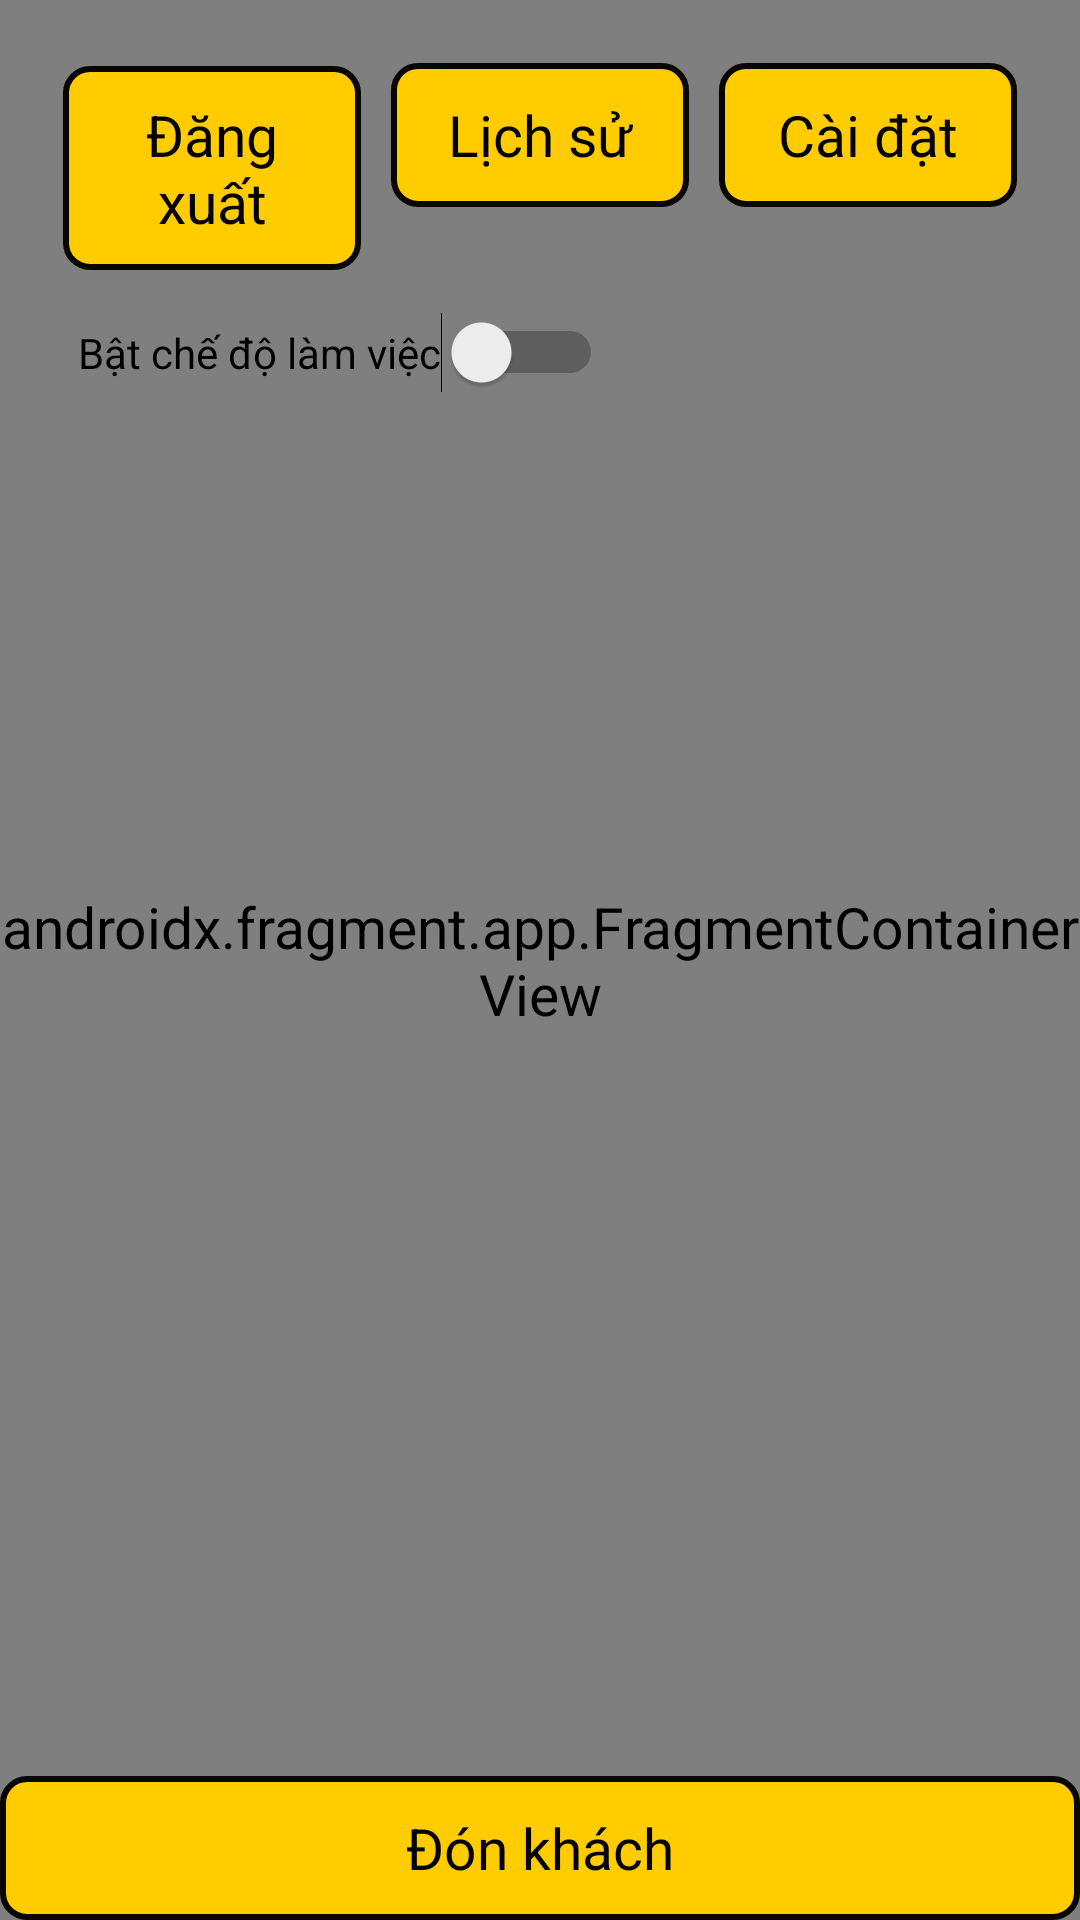

Reconstruct the res/layout file that produces this screen, plus the resources it refers to.
<!-- AndroidManifest.xml: application theme Theme.BeeApp -->
<!-- res/layout/activity_driver_map.xml -->
<?xml version="1.0" encoding="utf-8"?>
<FrameLayout xmlns:android="http://schemas.android.com/apk/res/android"
    xmlns:tools="http://schemas.android.com/tools"
    android:id="@+id/main"
    android:layout_width="match_parent"
    android:layout_height="match_parent"
    tools:context=".DriverMapActivity">
    <androidx.fragment.app.FragmentContainerView
        android:id="@+id/id_map"
        android:name="com.google.android.gms.maps.SupportMapFragment"
        android:layout_width="match_parent"
        android:layout_height="match_parent" />

    <RelativeLayout
        android:layout_width="match_parent"
        android:layout_height="wrap_content"
        android:layout_margin="16dp"
        android:elevation="10dp">

        <LinearLayout
            android:id="@+id/buttons"
            android:layout_width="match_parent"
            android:layout_height="wrap_content">
            
            <Button
                android:id="@+id/logout"
                android:layout_width="0dp"
                android:layout_height="wrap_content"
                android:layout_margin="5dp"
                android:layout_weight="1"
                android:text="@string/log_out" />
            
            <Button
                android:id="@+id/history"
                android:layout_width="0dp"
                android:layout_height="wrap_content"
                android:layout_margin="5dp"
                android:layout_weight="1"
                android:text="@string/history_button" />


            
            <Button
                android:id="@+id/settings"
                android:layout_width="0dp"
                android:layout_height="wrap_content"
                android:layout_margin="5dp"
                android:layout_weight="1"
                android:text="@string/setting_button" />
        </LinearLayout>

        <Switch
            android:id="@+id/workingSwitch"
            android:layout_width="wrap_content"
            android:layout_height="wrap_content"
            android:layout_below="@id/buttons"
            android:layout_margin="10dp"
            android:text="@string/working" />

    </RelativeLayout>


    <LinearLayout
        android:layout_width="match_parent"
        android:layout_height="wrap_content"
        android:layout_gravity="bottom"
        android:orientation="vertical">
        
        <LinearLayout
            android:id="@+id/cost_layout"
            android:layout_width="match_parent"
            android:layout_height="wrap_content"
            android:background="@color/white_settingLayout"
            android:orientation="vertical"
            android:visibility="gone"
            android:padding="20dp">

            <LinearLayout
                android:layout_width="match_parent"
                android:layout_height="wrap_content"
                android:orientation="horizontal"
                android:paddingBottom="10dp">

                <TextView
                    android:id="@+id/distance_text"
                    android:layout_width="wrap_content"
                    android:layout_height="wrap_content"
                    android:layout_marginEnd="10dp"
                    android:text="@string/distance" />

                <TextView
                    android:id="@+id/distance"
                    android:layout_width="wrap_content"
                    android:layout_height="wrap_content"
                    android:text="@string/distance" />
            </LinearLayout>

            
            <LinearLayout
                android:layout_width="match_parent"
                android:layout_height="wrap_content"
                android:orientation="horizontal"
                android:paddingBottom="10dp">

                <TextView
                    android:id="@+id/cost_text"
                    android:layout_width="wrap_content"
                    android:layout_height="wrap_content"
                    android:layout_marginEnd="10dp"
                    android:text="@string/cost" />

                <TextView
                    android:id="@+id/cost"
                    android:layout_width="wrap_content"
                    android:layout_height="wrap_content"
                    android:text="@string/cost" />
            </LinearLayout>

        </LinearLayout>

        <LinearLayout
            android:id="@+id/customer_infor"
            android:layout_width="match_parent"
            android:layout_height="wrap_content"
            android:background="@color/white_settingLayout"
            android:orientation="horizontal"
            android:visibility="gone">

            <ImageView
                android:id="@+id/customer_profile_image"
                android:layout_width="100sp"
                android:layout_height="100sp"
                android:padding="5dp"
                android:src="@mipmap/icon_default_user" />

            <LinearLayout
                android:id="@+id/customer_profile_info"
                android:layout_width="wrap_content"
                android:layout_height="wrap_content"
                android:orientation="vertical"
                android:paddingLeft="20dp">

                
                
                
                
                
                

                <TextView
                    android:id="@+id/customer_name"
                    android:layout_width="match_parent"
                    android:layout_height="wrap_content"
                    android:hint="@string/name_setting"
                    android:minHeight="45dp"
                    android:paddingTop="20dp" />

                <TextView
                    android:id="@+id/customer_phone"
                    android:layout_width="match_parent"
                    android:layout_height="wrap_content"
                    android:hint="@string/phone_setting"
                    android:minHeight="45dp"
                    android:paddingTop="20dp" />

            </LinearLayout>
        </LinearLayout>

        <Button
            android:id="@+id/btn_ride_status"
            android:layout_width="match_parent"
            android:layout_height="wrap_content"
            android:text="@string/pickup_customer" />

    </LinearLayout>
</FrameLayout>
<!-- resources referenced by this layout -->
<resources>
  <color name="white_settingLayout">#FDF9ED</color>
  <!-- mipmap icon_default_user: webp bitmap (mipmap-hdpi, 10172 bytes) -->
  <string name="cost">Giá tiền:</string>
  <string name="destination">Điểm đến</string>
  <string name="distance">Khoảng cách:</string>
  <string name="history_button">Lịch sử</string>
  <string name="log_out">Đăng xuất</string>
  <string name="name_setting">Tên</string>
  <string name="phone_setting">Số điện thoại</string>
  <string name="pickup_customer">Đón khách</string>
  <string name="setting_button">Cài đặt</string>
  <string name="working">Bật chế độ làm việc</string>
  <style name="Theme.BeeApp" parent="Base.Theme.BeeApp" />
  <style name="Base.Theme.BeeApp" parent="Theme.AppCompat.DayNight.NoActionBar">
          
          
          
          <item name="android:windowBackground">@color/honey_milk_yellow</item>
          
          <item name="android:statusBarColor">@color/honey_yellow</item>
          
          <item name="android:windowLightStatusBar">true</item>
  
          <item name="android:buttonStyle">@style/ButtonStyle</item>
          <item name="android:textViewStyle">@style/TextViewStyle</item>
      </style>
  <color name="honey_milk_yellow">#FAF0CB</color>
  <color name="honey_yellow">#FFCC00</color>
  <style name="ButtonStyle">
          <item name="android:background">@drawable/button_border</item>  
          <item name="android:textColor">@android:color/black</item>
          <item name="android:textSize">19sp</item>
          <item name="android:gravity">center</item>
          <item name="android:minHeight">48dp</item>
  
      </style>
  <style name="TextViewStyle" parent="TextAppearance.AppCompat.Body1">
          <item name="android:textSize">19sp</item> 
  
      </style>
  <!-- drawable button_border (drawable) -->
  <?xml version="1.0" encoding="utf-8"?>
  <shape xmlns:android="http://schemas.android.com/apk/res/android">
      
      <solid android:color="@color/honey_yellow" />
  
      
      <stroke
          android:width="2dp"
          android:color="@color/button_border_color" /> 
  
      
      <corners android:radius="8dp" /> 
  
      
      <padding
          android:bottom="10dp"
          android:left="10dp"
          android:right="10dp"
          android:top="10dp" />
  </shape>
  <color name="button_border_color">#090600</color>
</resources>
